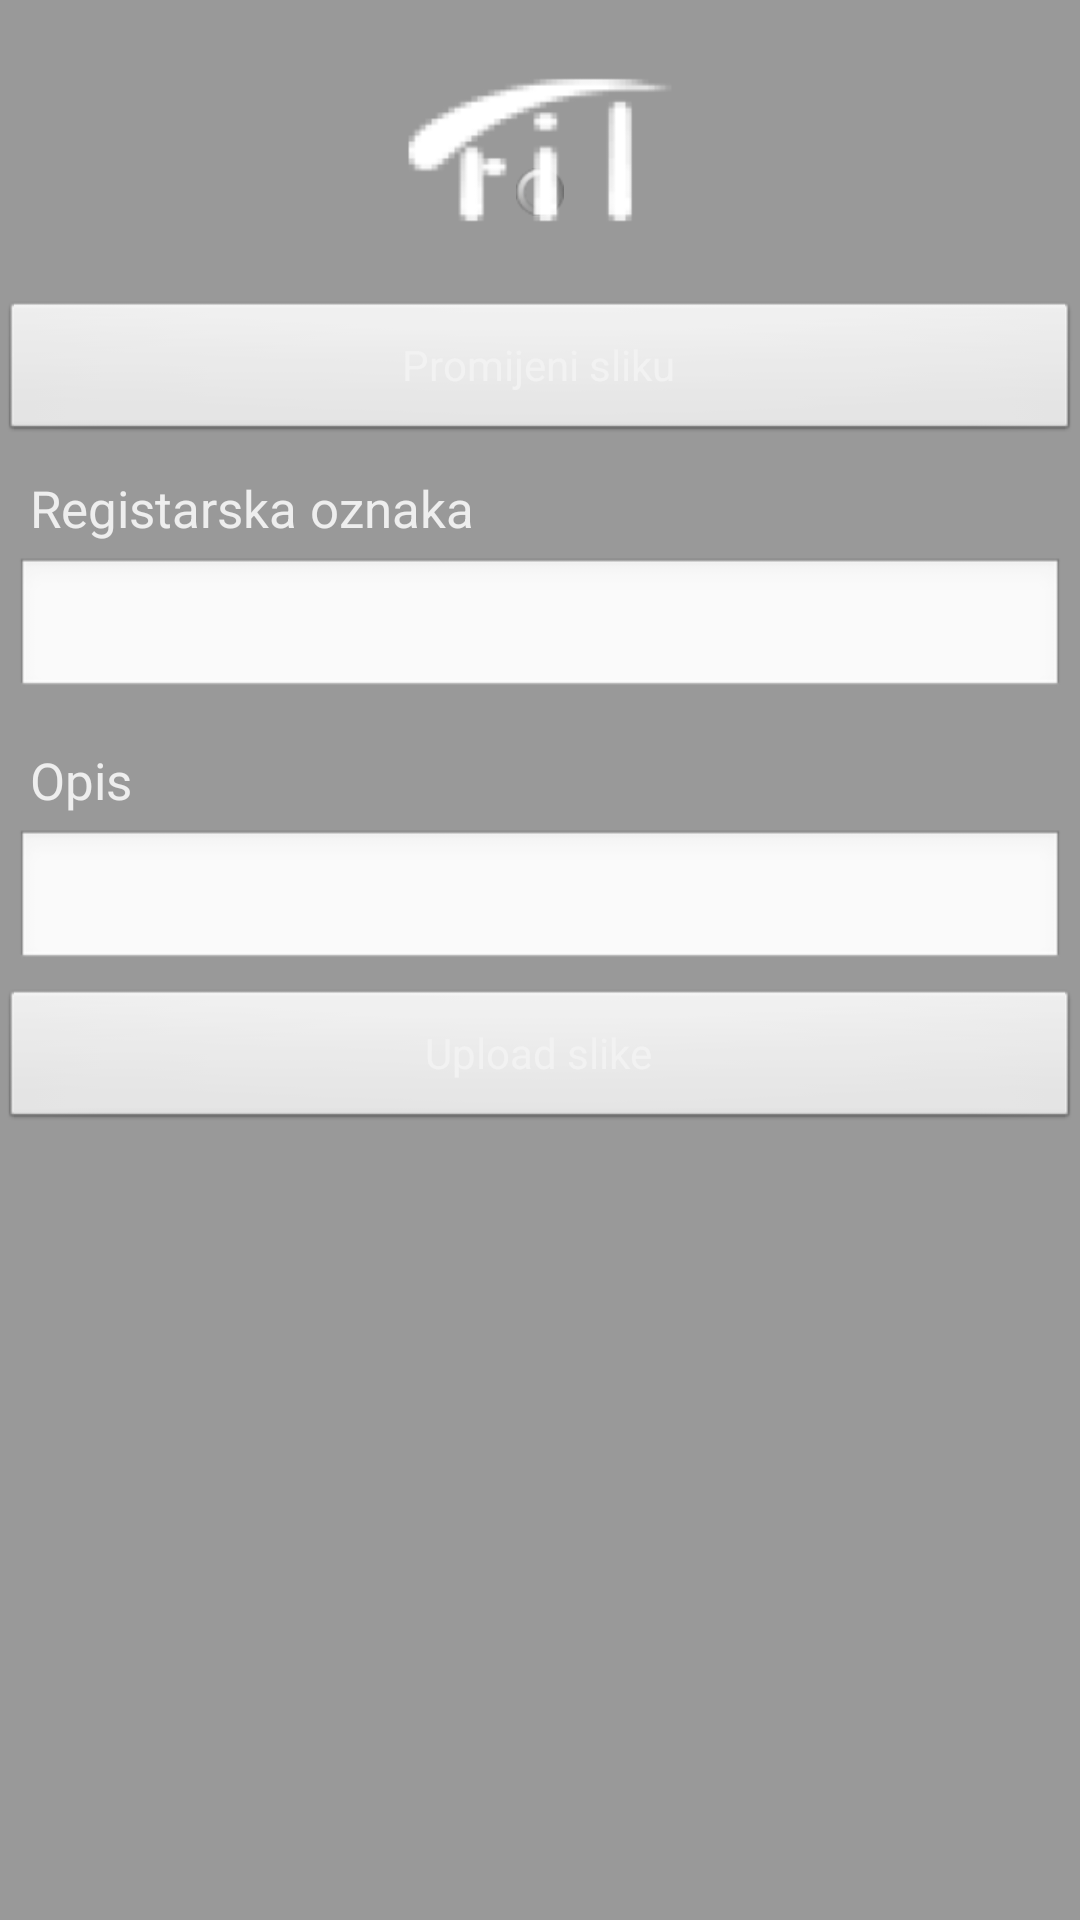

Here is an Android app screen rendered from its layout file. Give the layout XML and the strings, colors and styles it references.
<!-- AndroidManifest.xml: application theme AppTheme -->
<!-- res/layout/activity_edit.xml -->
<?xml version="1.0" encoding="utf-8"?>
<RelativeLayout xmlns:android="http://schemas.android.com/apk/res/android"
    xmlns:tools="http://schemas.android.com/tools"
    android:layout_width="fill_parent"
    android:layout_height="fill_parent"
    android:background="@color/black_overlay"
    android:orientation="vertical"
    tools:context=".NewVehicleActivity" >

    <ProgressBar
            android:id="@+id/pbarEdit"
            style="@android:style/Widget.ProgressBar.Small.Inverse"
            android:layout_width="wrap_content"
            android:layout_height="wrap_content"
            android:layout_alignBottom="@+id/imageView_pic"
            android:layout_centerHorizontal="true"
            android:layout_marginBottom="28dp" />

    <ImageView
        android:id="@+id/imageView_pic"
        android:layout_width="100dp"
        android:layout_height="100dp"
        android:layout_gravity="center"
        android:layout_centerHorizontal="true"
        android:contentDescription="@string/odabrana_slika"
        android:src="@drawable/ic_launcher" />

    <Button
        android:id="@+id/button_selectpic"
        android:layout_width="match_parent"
        android:layout_height="wrap_content"
        android:text="Promijeni sliku"
        android:textColor="@color/white"
        android:layout_below="@+id/imageView_pic" />

    

    <TextView
        android:id="@+id/regTag"
        android:layout_width="fill_parent"
        android:layout_height="wrap_content"
        android:layout_below="@+id/button_selectpic"
        android:paddingLeft="10dip"
        android:paddingRight="10dip"
        android:paddingTop="10dip"
        android:text="@string/product_name"
        android:textColor="@color/white"
        android:textSize="17dip" />

    

    <EditText
        android:id="@+id/inputName"
        android:layout_width="fill_parent"
        android:layout_height="wrap_content"
        android:layout_margin="5dip"
        android:layout_marginBottom="15dip"
        android:inputType="text"
        android:singleLine="true"
        android:textColor="@color/white"
        android:layout_below="@+id/regTag" />

    

    <TextView
        android:id="@+id/descTag"
        android:layout_width="fill_parent"
        android:layout_height="wrap_content"
        android:paddingLeft="10dip"
        android:paddingRight="10dip"
        android:paddingTop="10dip"
        android:text="@string/description"
        android:textColor="@color/white"
        android:textSize="17dip"
        android:layout_below="@+id/inputName" />

    

    <EditText
        android:id="@+id/inputDesc"
        android:layout_width="fill_parent"
        android:layout_height="48dp"
        android:layout_margin="5dip"
        android:layout_marginBottom="15dip"
        android:gravity="top"
        android:inputType="text"
        android:lines="4"
        android:textColor="@color/white"
        android:layout_below="@+id/descTag" />

    <Button
        android:id="@+id/uploadButton"
        android:layout_width="fill_parent"
        android:layout_height="wrap_content"
        android:text="@string/upload_slike"
        android:textColor="@color/white"
        android:layout_below="@+id/inputDesc" />

    <TextView
        android:id="@+id/messageText"
        android:layout_width="fill_parent"
        android:layout_height="wrap_content"
        android:text=""
        android:textColor="@color/white"
        android:textStyle="bold"
        android:layout_below="@+id/uploadButton" />

</RelativeLayout>
<!-- resources referenced by this layout -->
<resources>
  <color name="black_overlay">#66000000</color>
  <color name="white">#f2f2f2f2</color>
  <!-- drawable ic_launcher: png bitmap (drawable-hdpi, 1778 bytes) -->
  <string name="description">Opis</string>
  <string name="odabrana_slika">Odabrana slika</string>
  <string name="product_name">Registarska oznaka</string>
  <string name="upload_slike">Upload slike</string>
  <style name="AppTheme" parent="AppBaseTheme">
  
          
          <item name="android:windowContentOverlay">@null</item>
          <item name="android:windowBackground">@null</item>
          <item name="buttonBarStyle">@style/ButtonBar</item>
          <item name="buttonBarButtonStyle">@style/ButtonBarButton</item>
      </style>
  <style name="AppBaseTheme" parent="android:Theme.Light">
          
      </style>
  <style name="ButtonBar">
          <item name="android:paddingLeft">2dp</item>
          <item name="android:paddingTop">5dp</item>
          <item name="android:paddingRight">2dp</item>
          <item name="android:paddingBottom">0dp</item>
          <item name="android:background">@android:drawable/bottom_bar</item>
      </style>
  <style name="ButtonBarButton" />
</resources>
